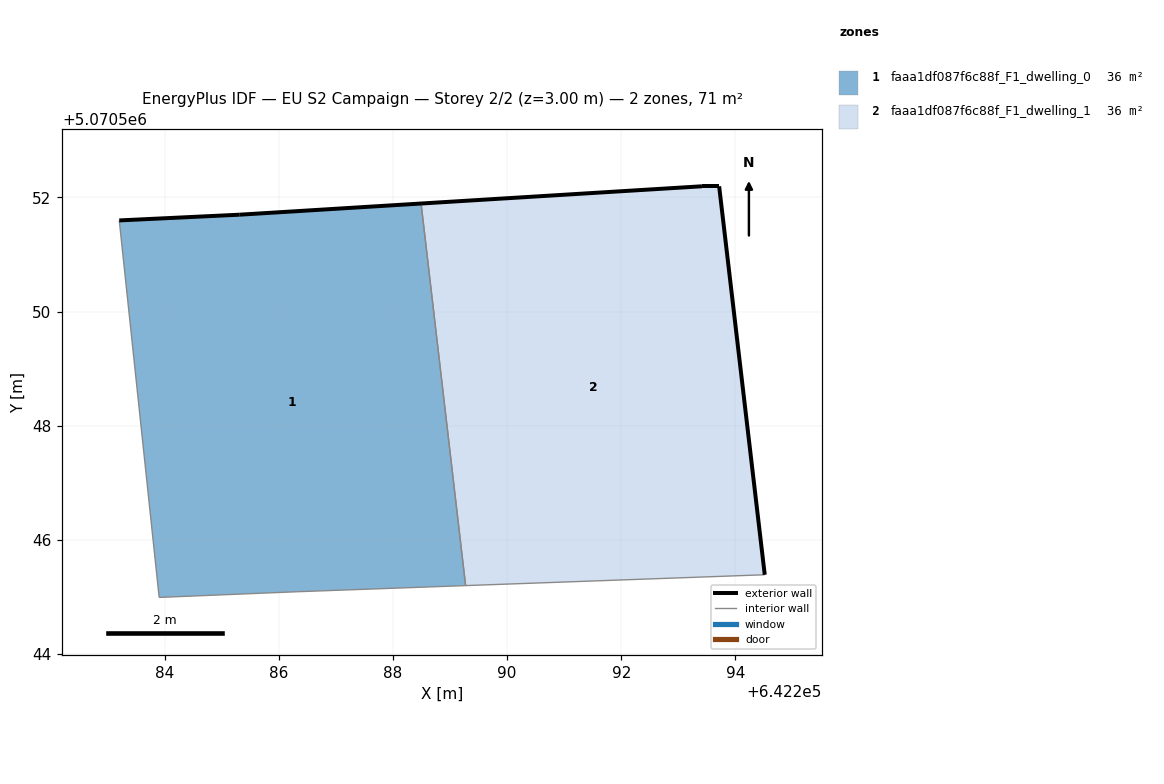
=== STOREY PLAN SPEC (per zone: floor XY polygon, exterior-wall plan segments, windows/doors) ===
zone 1: faaa1df087f6c88f_F1_dwelling_0  (35.5 m²)
  floor: (642289.27, 5070545.20) (642288.49, 5070551.89) (642285.31, 5070551.70) (642283.21, 5070551.60) (642283.91, 5070544.99) (642286.31, 5070545.09)
  exterior wall: (642283.21, 5070551.60) – (642285.31, 5070551.70)  [2.1 m]
  exterior wall: (642285.31, 5070551.70) – (642288.49, 5070551.89)  [3.2 m]
  interior walls: 4
zone 2: faaa1df087f6c88f_F1_dwelling_1  (35.5 m²)
  floor: (642294.51, 5070545.39) (642293.71, 5070552.19) (642293.41, 5070552.19) (642288.49, 5070551.89) (642289.27, 5070545.20)
  exterior wall: (642288.49, 5070551.89) – (642293.41, 5070552.19)  [4.9 m]
  exterior wall: (642293.41, 5070552.19) – (642293.71, 5070552.19)  [0.3 m]
  exterior wall: (642293.71, 5070552.19) – (642294.51, 5070545.39)  [6.9 m]
  interior walls: 2

=== DERIVED (storey summary) ===
Building: EU S2 Campaign
Storey: 2 of 2  (floor level z = 3.00 m)
Storey gross floor area: 71.1 m²
Zones on this storey: 2
  - faaa1df087f6c88f_F1_dwelling_0: floor 35.5 m²; exterior wall 5.3 m (15.9 m²); WWR 0.0%
  - faaa1df087f6c88f_F1_dwelling_1: floor 35.5 m²; exterior wall 12.1 m (36.2 m²); WWR 0.0%
Zone adjacency (shared interzone walls):
  - faaa1df087f6c88f_F1_dwelling_0 ↔ faaa1df087f6c88f_F1_dwelling_1